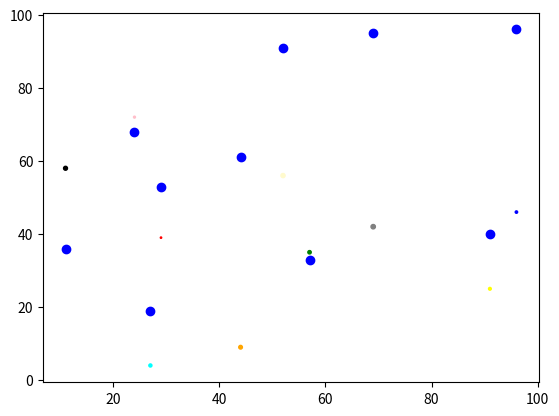

The script that saved this image:
import matplotlib.pyplot as plt
import numpy as n
from numpy import random

x = random.choice(100, size = (10))
y = random.choice(100, size = (10))
y1 = random.choice(100, size = (10))

#giving differet colors to the scattergraph
'''

plt.scatter(x, y, color = 'blue')
plt.scatter(x, y1, color = 'yellow')
plt.show()
'''

#giving different colors to every dot
'''whwenever we have to show various regions and to show weightage of particular value
we have to use this type of size and colors'''
color = n.array(["red", "pink", "blue", "yellow", "cyan", "green", "orange", "black", "lemonchiffon", "gray"])
sizes = n.array([1, 2, 3, 4, 5, 6, 7, 8, 9, 10])

plt.scatter(x, y, color = 'blue')
plt.scatter(x, y1, c = color, s = sizes)
plt.show()